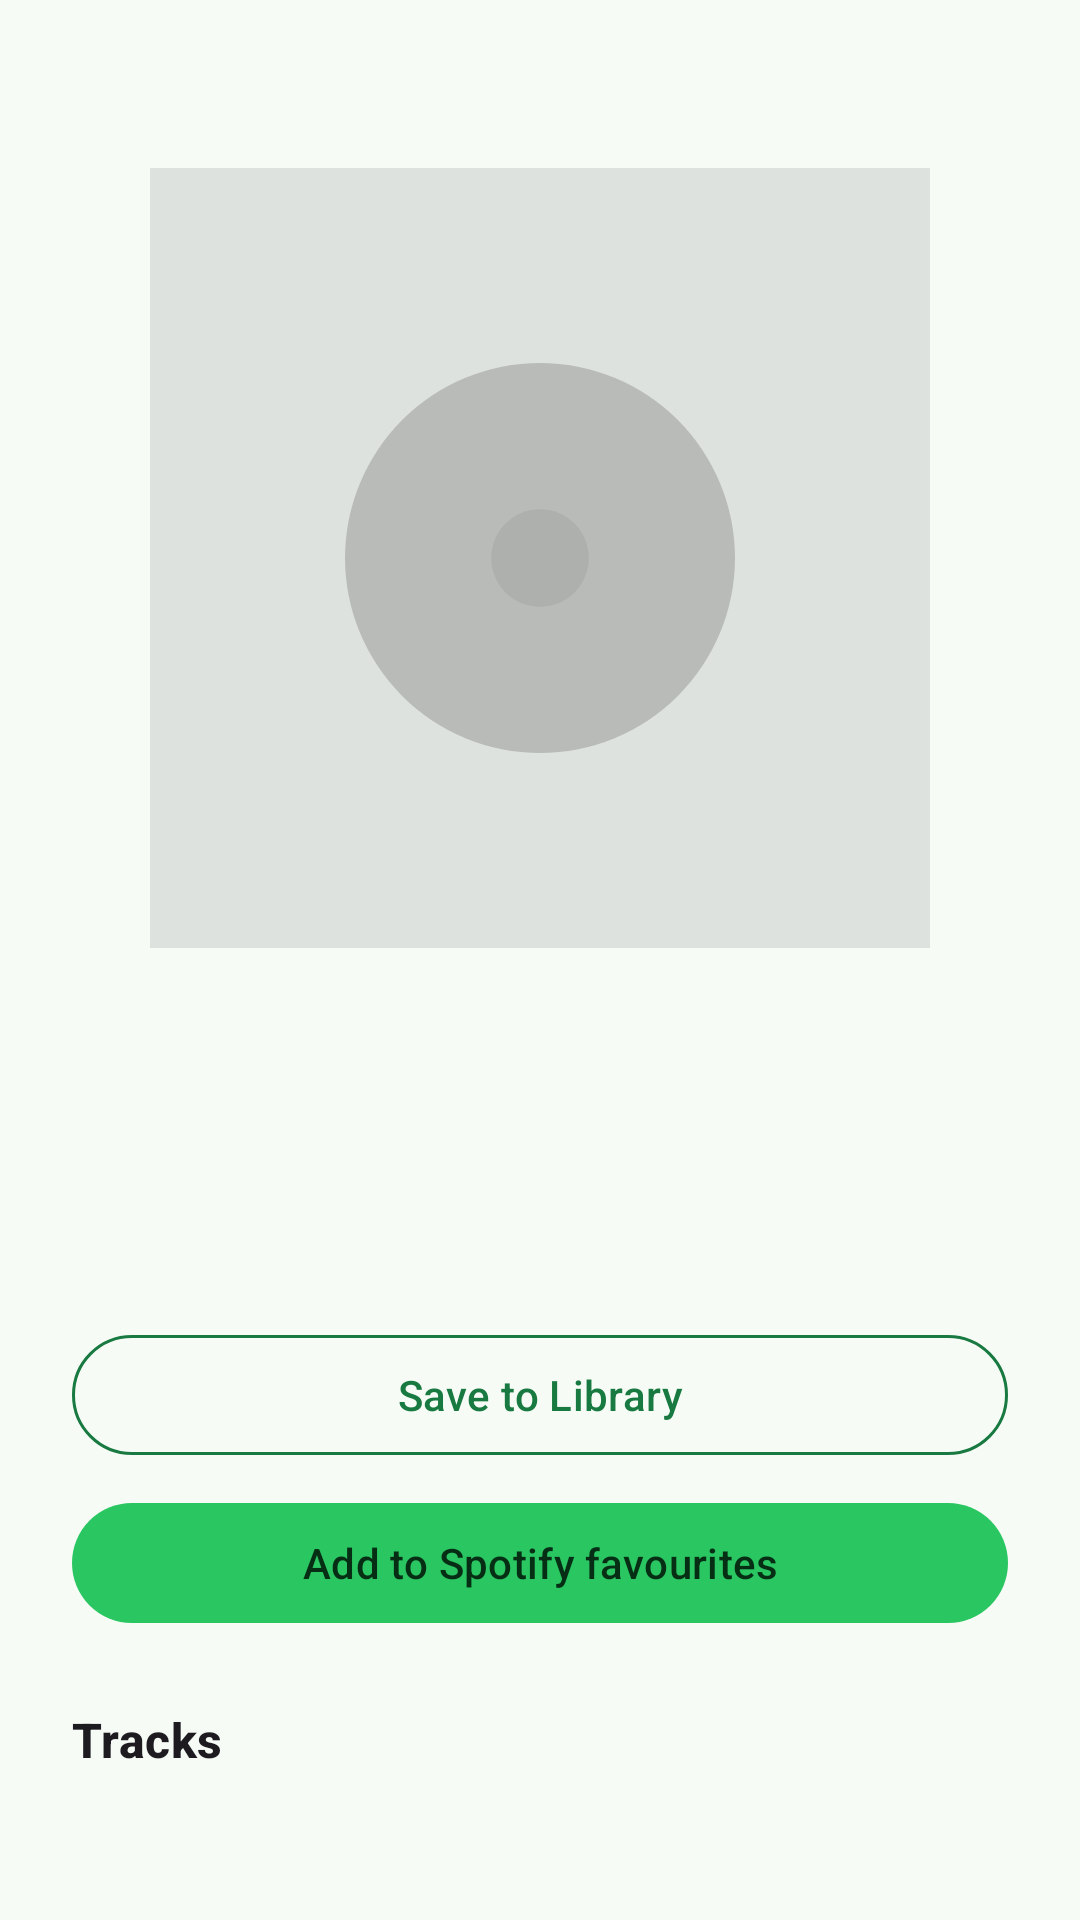

Reconstruct the res/layout file that produces this screen, plus the resources it refers to.
<!-- AndroidManifest.xml: application theme Theme.AlbumSnap -->
<!-- res/layout/header_album.xml -->
<?xml version="1.0" encoding="utf-8"?>
<LinearLayout xmlns:android="http://schemas.android.com/apk/res/android"
    xmlns:app="http://schemas.android.com/apk/res-auto"
    android:layout_width="match_parent"
    android:layout_height="wrap_content"
    android:gravity="center_horizontal"
    android:orientation="vertical"
    android:paddingStart="24dp"
    android:paddingTop="56dp"
    android:paddingEnd="24dp"
    android:paddingBottom="8dp">

    <ImageView
        android:id="@+id/imgCover"
        android:layout_width="260dp"
        android:layout_height="260dp"
        android:contentDescription="@string/album_cover_cd"
        android:scaleType="centerCrop"
        android:src="@drawable/ic_album_placeholder" />

    <TextView
        android:id="@+id/txtAlbumName"
        android:layout_width="match_parent"
        android:layout_height="wrap_content"
        android:layout_marginTop="20dp"
        android:gravity="center"
        android:maxLines="3"
        android:textAppearance="?attr/textAppearanceHeadlineSmall"
        android:textStyle="bold" />

    <TextView
        android:id="@+id/txtArtist"
        android:layout_width="match_parent"
        android:layout_height="wrap_content"
        android:layout_marginTop="4dp"
        android:gravity="center"
        android:textAppearance="?attr/textAppearanceTitleMedium" />

    <TextView
        android:id="@+id/txtInfo"
        android:layout_width="match_parent"
        android:layout_height="wrap_content"
        android:layout_marginTop="8dp"
        android:gravity="center"
        android:textAppearance="?attr/textAppearanceBodyMedium"
        android:textColor="?android:attr/textColorSecondary" />

    <com.google.android.material.button.MaterialButton
        android:id="@+id/btnSaveLibrary"
        style="@style/Widget.Material3.Button.OutlinedButton"
        android:layout_width="match_parent"
        android:layout_height="wrap_content"
        android:layout_marginTop="20dp"
        android:text="@string/album_save_library"
        android:textColor="?attr/colorSecondary"
        app:strokeColor="?attr/colorSecondary" />

    <com.google.android.material.button.MaterialButton
        android:id="@+id/btnFavourite"
        android:layout_width="match_parent"
        android:layout_height="wrap_content"
        android:layout_marginTop="8dp"
        android:text="@string/album_add_favourite" />

    <TextView
        android:id="@+id/txtTracksTitle"
        android:layout_width="match_parent"
        android:layout_height="wrap_content"
        android:layout_marginTop="24dp"
        android:text="@string/album_tracks"
        android:textAppearance="?attr/textAppearanceTitleMedium"
        android:textStyle="bold" />
</LinearLayout>
<!-- resources referenced by this layout -->
<resources>
  <!-- drawable ic_album_placeholder (drawable) -->
  <?xml version="1.0" encoding="utf-8"?>
  <vector xmlns:android="http://schemas.android.com/apk/res/android"
      android:width="64dp"
      android:height="64dp"
      android:viewportWidth="64"
      android:viewportHeight="64">
      <path
          android:fillColor="#33808080"
          android:pathData="M0,0h64v64h-64z" />
      <path
          android:fillColor="#66808080"
          android:pathData="M32,32m-16,0a16,16 0 1,0 32,0a16,16 0 1,0 -32,0" />
      <path
          android:fillColor="#33808080"
          android:pathData="M32,32m-4,0a4,4 0 1,0 8,0a4,4 0 1,0 -8,0" />
  </vector>
  <string name="album_add_favourite">Add to Spotify favourites</string>
  <string name="album_cover_cd">Album cover</string>
  <string name="album_save_library">Save to Library</string>
  <string name="album_tracks">Tracks</string>
  <style name="Theme.AlbumSnap" parent="Base.Theme.AlbumSnap" />
  <style name="Base.Theme.AlbumSnap" parent="Theme.Material3.DayNight.NoActionBar">
          <item name="colorPrimary">@color/theme_primary</item>
          <item name="colorOnPrimary">@color/theme_on_primary</item>
          <item name="colorPrimaryContainer">@color/theme_primary_container</item>
          <item name="colorOnPrimaryContainer">@color/theme_on_primary_container</item>
          <item name="colorSecondary">@color/theme_secondary</item>
          <item name="colorOnSecondary">@color/theme_on_secondary</item>
          <item name="colorSecondaryContainer">@color/theme_secondary_container</item>
          <item name="colorOnSecondaryContainer">@color/theme_on_secondary_container</item>
          <item name="android:colorBackground">@color/theme_background</item>
          <item name="colorOnBackground">@color/theme_on_background</item>
          <item name="colorSurface">@color/theme_surface</item>
          <item name="colorOnSurface">@color/theme_on_surface</item>
          <item name="colorSurfaceVariant">@color/theme_surface_variant</item>
          <item name="colorOnSurfaceVariant">@color/theme_on_surface_variant</item>
          <item name="colorOutline">@color/theme_outline</item>
      </style>
  <color name="theme_primary">#FF2AC661</color>
  <color name="theme_on_primary">#FF052E14</color>
  <color name="theme_primary_container">#FFC6F5D6</color>
  <color name="theme_on_primary_container">#FF0A3D1E</color>
  <color name="theme_secondary">#FF187A41</color>
  <color name="theme_on_secondary">#FFFFFFFF</color>
  <color name="theme_secondary_container">#FFDDEFE2</color>
  <color name="theme_on_secondary_container">#FF123D24</color>
  <color name="theme_background">#FFF6FBF6</color>
  <color name="theme_on_background">#FF171D18</color>
  <color name="theme_surface">#FFF6FBF6</color>
  <color name="theme_on_surface">#FF171D18</color>
  <color name="theme_surface_variant">#FFDCE5DC</color>
  <color name="theme_on_surface_variant">#FF404941</color>
  <color name="theme_outline">#FF707970</color>
</resources>
